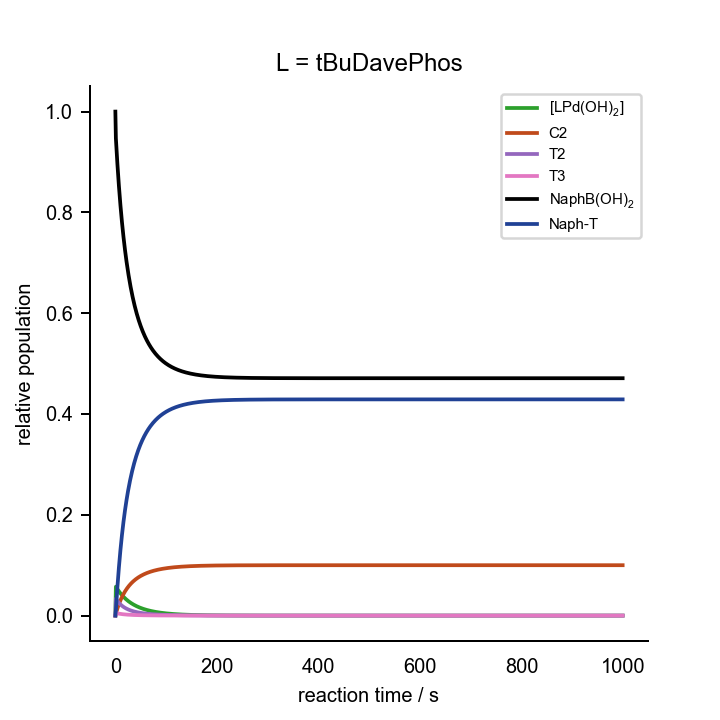

The data file committed next to this chart (first rows):
0.000000000000000000e+00	0.000000000000000000e+00	0.000000000000000000e+00	0.000000000000000000e+00	0.000000000000000000e+00	0.000000000000000000e+00	0.000000000000000000e+00	0.000000000000000000e+00	0.000000000000000000e+00	0.000000000000000000e+00	0.000000000000000000e+00	1.000000000000000021e-03	2.000000000000000042e-02	7.000000000000000666e-02	0.000000000000000000e+00	0.000000000000000000e+00	0.000000000000000000e+00
1.000000000000000000e+00	1.147255710740237300e-03	1.118594517777448655e-08	9.678938790488438685e-15	7.963328126733582599e-05	2.605221712640239218e-07	4.738262228477284430e-26	8.683688017534107443e-08	6.705668300033058209e-04	9.955324166151370373e-05	8.907245964346033982e-15	1.316195656201783906e-06	1.894244965573228454e-02	6.969274778983795826e-02	3.072522101620437924e-04	2.583997233502240963e-15	2.074384463177745424e-04
2.000000000000000000e+00	1.111931876980405427e-03	1.063871051587191235e-08	9.205429336219699949e-15	1.493680470685523269e-04	2.386934207459089595e-07	4.341250551596439759e-26	8.251504659659055971e-08	6.363191955519756447e-04	9.957624820509648712e-05	8.910371787297265650e-15	1.236392498997635436e-06	1.858807868633784513e-02	6.937385908272468427e-02	6.261409172753212024e-04	4.171696365540768281e-15	5.263259756363956876e-04
3.000000000000000000e+00	1.079990965772240899e-03	1.014451707412613366e-08	8.777815218923356709e-15	2.157945684147860252e-04	2.315548735042927123e-07	4.211417806087942777e-26	7.868756199017060179e-08	6.068691136941981598e-04	9.469220417676171408e-05	8.474389771472228305e-15	1.166380486096448580e-06	1.824882664103726071e-02	6.907157915523404190e-02	9.284208447659316908e-04	5.680071214020729171e-15	8.334970857015100085e-04
4.000000000000000000e+00	1.049119953327830139e-03	9.680188675112764403e-09	8.376042630079831780e-15	2.791558067637941228e-04	2.278336301487276648e-07	4.143737474895271067e-26	7.509336050631981234e-08	5.792375622185130888e-04	8.997276514121373256e-05	8.053028179807377678e-15	1.100652676442456943e-06	1.792595759899034275e-02	6.878443574153013385e-02	1.215564258469811450e-03	7.155491701638983496e-15	1.125363659683238258e-03
5.000000000000000000e+00	1.019217696692508368e-03	9.242988725164544995e-09	7.997743658691921695e-15	3.396349353171461698e-04	2.254583297840480623e-07	4.100536560577222753e-26	7.170857584180388591e-08	5.532091249698748705e-04	8.555422368384874769e-05	7.658489903586421553e-15	1.038804713299615202e-06	1.761850914766318124e-02	6.851143415952268279e-02	1.488565840477247331e-03	8.611873469056130508e-15	1.402786158447342103e-03
6.000000000000000000e+00	9.902521527022083592e-04	8.830971780652548957e-09	7.641234957531882617e-15	3.973997271903563738e-04	2.237565089350353014e-07	4.069584594343897702e-26	6.851817267933426118e-08	5.286684951311489047e-04	8.141732065598388532e-05	7.289061038138871990e-15	9.805993259789731181e-07	1.732552444553615845e-02	6.825167001700964409e-02	1.748329982990245697e-03	1.005536911815948742e-14	1.666688905807980426e-03
7.000000000000000000e+00	9.621938745819368956e-04	8.442370355175335101e-09	7.304987161631377883e-15	4.526057386142647693e-04	2.224448746969810314e-07	4.045729169920307346e-26	6.550856317395086578e-08	5.055123265259734225e-04	7.754003035066618697e-05	6.942779305137013018e-15	9.258170523260603711e-07	1.704611834739762702e-02	6.800431036347857894e-02	1.995689636521291981e-03	1.148928228984206530e-14	1.917927161277494874e-03
8.000000000000000000e+00	9.350139559918752355e-04	8.075561399209552627e-09	6.987595883901004877e-15	5.053975527601838567e-04	2.213810664434966211e-07	4.026381095086954816e-26	6.266726594185215433e-08	4.836456414786611461e-04	7.390222366595542445e-05	6.617851312278357109e-15	8.742510979437932189e-07	1.677947299429178099e-02	6.776858693136483813e-02	2.231413068635026281e-03	1.291561397087487605e-14	2.157289463883090962e-03
9.000000000000000000e+00	9.086840400191399008e-04	7.729052589674130192e-09	6.687769851808332903e-15	5.559097363506030438e-04	2.204870893221139901e-07	4.010121833902456364e-26	5.998279940658251216e-08	4.629810046194825354e-04	7.048560668716736871e-05	6.312647138904912222e-15	8.257066846245173806e-07	1.652483179588029941e-02	6.754379024870896253e-02	2.456209751290924434e-03	1.433568519670488946e-14	2.385503657493782265e-03
1.000000000000000000e+01	8.831763792642772668e-04	7.401470517996822834e-09	6.404320686785987971e-15	6.042676705232728849e-04	2.197157725845363520e-07	3.996093465623022251e-26	5.744459207530203454e-08	4.434378534392732752e-04	6.727353389165671900e-05	6.025683696603728043e-15	7.800005169302740667e-07	1.628149398452888655e-02	6.732926435456035308e-02	2.670735645439546897e-03	1.575042391899954307e-14	2.603242395753524105e-03
1.100000000000000000e+01	8.584638838118632776e-04	7.091550055843839532e-09	6.136153702644268313e-15	6.505882903125710876e-04	2.190369636279757243e-07	3.983747588021748767e-26	5.504290174175019644e-08	4.249418952189046718e-04	6.425083874959670307e-05	5.755609638407814154e-15	7.369602398440025508e-07	1.604880972328976210e-02	6.712440204327906057e-02	2.875597956720798640e-03	1.716051502116984753e-14	2.811128080984652122e-03
1.200000000000000000e+01	8.345201570022650834e-04	6.798124761996746790e-09	5.882259604864334392e-15	6.949807528695891440e-04	2.184303846023031004e-07	3.972715396513313504e-26	5.276874252053513577e-08	4.074245614526160420e-04	6.140368362725572395e-05	5.501191987988202147e-15	6.964238924787847067e-07	1.582617570623978676e-02	6.692864058743501487e-02	3.071359412564826554e-03	1.856648392521785931e-14	3.009737298528894923e-03
1.300000000000000000e+01	8.113195209669896157e-04	6.520118218102527861e-09	5.641706993623798695e-15	7.375470440482805035e-04	2.178818169070333592e-07	3.962738289469715942e-26	5.061381887977646896e-08	3.908225137912963798e-04	5.871942669820014778e-05	5.261304284355295278e-15	6.582393651327238915e-07	1.561303119567507627e-02	6.674145788745723673e-02	3.258542112542584315e-03	1.996874663211684742e-14	3.199604804002240208e-03
1.400000000000000000e+01	7.888370334471568514e-04	6.256536199016308973e-09	5.413635588975976653e-15	7.783825306876872513e-04	2.173809613298454263e-07	3.953628949364444579e-26	4.857046596920804335e-08	3.750771964220933532e-04	5.618650373844199836e-05	5.034916052712211175e-15	6.222638653161736353e-07	1.540885444710597164e-02	6.656236900122318445e-02	3.437630998776660882e-03	2.136764125809833721e-14	3.381227114050480969e-03
1.500000000000000000e+01	7.670484967241324127e-04	6.006459583163394828e-09	5.197250096350657445e-15	8.175764656321958665e-04	2.169201280261842772e-07	3.945247516699860998e-26	4.663159553751182555e-08	3.601344297624674393e-04	5.379432289543216705e-05	4.821083431194968088e-15	5.883633962898653084e-07	1.521315947235572612e-02	6.639092300581057871e-02	3.609076994189303923e-03	2.276344863764087655e-14	3.555065751138254074e-03
1.600000000000000000e+01	7.459304632592369698e-04	5.769037967206955612e-09	4.991814681474247023e-15	8.552124436609650051e-04	2.164934321049133524e-07	3.937486959674199561e-26	4.479064719588958789e-08	3.459440439990945628e-04	5.153317144172366758e-05	4.618940865494950178e-15	5.564122560188948386e-07	1.502549314398906807e-02	6.622670019133918007e-02	3.773299808660689984e-03	2.415640629961250667e-14	3.721550143758078043e-03
1.700000000000000000e+01	7.254602320654493595e-04	5.543483828010903049e-09	4.796647918851701657e-15	8.913688270472499339e-04	2.160962691491014375e-07	3.930263535185206990e-26	4.304154379619694718e-08	3.324595428075696269e-04	4.939413167706373827e-05	4.427693618201354644e-15	5.262925483091714872e-07	1.484543252021130674e-02	6.606930947509845331e-02	3.930690524901438859e-03	2.554671829955485192e-14	3.881080296925243367e-03
1.800000000000000000e+01	7.056158437830306824e-04	5.329067267053719682e-09	4.611118244229772970e-15	9.261191290617054291e-04	2.157249666525581433e-07	3.923510449311734688e-26	4.137865125328051392e-08	3.196378004733940064e-04	4.736900654977711875e-05	4.246611144206448118e-15	4.978937189983096510e-07	1.467258245499283506e-02	6.591838609225100787e-02	4.081613907748901648e-03	2.693456224312348922e-14	4.034029176201282471e-03
1.900000000000000000e+01	6.863760717044099227e-04	5.125111228647044981e-09	4.434639817032521271e-15	9.595323671750634938e-04	2.153765451211647287e-07	3.917173512330220611e-26	3.979674195728897849e-08	3.074387856878027341e-04	4.545025280222731286e-05	4.075021136258948140e-15	4.711121118090133134e-07	1.450657341677456975e-02	6.577358949149497702e-02	4.226410508504912546e-03	2.832009446272186184e-14	4.180744879125159949e-03
2.000000000000000000e+01	6.677204100415803445e-04	4.930987157804274203e-09	4.266668763215765245e-15	9.916733869639847172e-04	2.150485504030744362e-07	3.911208089210409716e-26	3.829096152702367416e-08	2.958253102895727301e-04	4.363092110554314456e-05	3.912304193100643944e-15	4.458505459866923256e-07	1.434705950502283313e-02	6.563460142422930521e-02	4.365398575770612112e-03	2.970345390243177615e-14	4.321552606081039728e-03
2.100000000000000000e+01	6.496290600053849758e-04	4.746111052524637726e-09	4.106699759400112596e-15	1.022603159491344360e-03	2.147389336201480750e-07	3.905576915861302336e-26	3.685679856527449706e-08	2.847628004778779203e-04	4.190460234301149843e-05	3.757889035283362967e-15	4.220179156040463231e-07	1.419371664400870259e-02	6.550112420689156723e-02	4.498875793108313668e-03	3.108476508826397958e-14	4.456756451796830935e-03
2.200000000000000000e+01	6.320829141652241617e-04	4.569939871854623388e-09	3.954262924849847379e-15	1.052379054571714323e-03	2.144459634556890727e-07	3.900248503859213337e-26	3.549005712381223904e-08	2.742190883292831491e-04	4.026537934491928862e-05	3.611248206546061654e-15	3.995288103802768737e-07	1.404624093596809273e-02	6.537287913886999369e-02	4.627120861129911493e-03	3.246414043696590895e-14	4.586641035785455137e-03
2.300000000000000000e+01	6.150635394872036111e-04	4.401968264937844692e-09	3.808920991195697175e-15	1.081055092089829505e-03	2.141681610285372720e-07	3.895195955966545423e-26	3.418683161519432145e-08	2.641642216749101992e-04	3.870778346458161596e-05	3.471894206383406960e-15	3.783031576076702870e-07	1.390434715781163448e-02	6.524960506038002261e-02	4.750394939619898178e-03	3.384168207790105346e-14	4.711472987956965772e-03
2.400000000000000000e+01	5.985531593730234997e-04	4.241725589765362354e-09	3.670266722828673155e-15	1.108682173353187214e-03	2.139042507391119115e-07	3.890396072141334558e-26	3.294348393450921380e-08	2.545702905800074542e-04	3.722675545724772877e-05	3.339376005849023945e-15	3.582658846020803788e-07	1.376776738712329889e-02	6.513105703626964615e-02	4.868942963730287649e-03	3.521748331059342603e-14	4.831502303983731955e-03
2.500000000000000000e+01	5.825346350108554254e-04	4.088773194162604535e-09	3.537920564201230218e-15	1.135308294186000017e-03	2.136531225094501697e-07	3.885828662775853908e-26	3.175662258292242600e-08	2.454112688789426692e-04	3.581761019704100693e-05	3.213275905185553072e-15	3.393466010418475401e-07	1.363624974524973478e-02	6.501700515371394706e-02	4.982994846286002352e-03	3.659162978507453255e-14	4.946963582926632713e-03
2.600000000000000000e+01	5.669914464694708568e-04	3.942701935033073658e-09	3.411528493286088764e-15	1.160978740983158739e-03	2.134138017490760226e-07	3.881476002448651905e-26	3.062308361590200051e-08	2.366628695044413532e-04	3.447600484803213869e-05	3.093206699100173807e-15	3.214793005365495191e-07	1.350955724836819943e-02	6.490723342464468915e-02	5.092766575355256800e-03	3.796420046871166333e-14	5.058077156664403905e-03
2.700000000000000000e+01	5.519076727472557167e-04	3.803129902815038155e-09	3.290760052601518354e-15	1.185736273265003025e-03	2.131854290418653518e-07	3.877322460478383363e-26	2.953991314965497611e-08	2.283024114346381194e-04	3.319790991607122214e-05	2.978809098537306480e-15	3.046020793387369845e-07	1.338746674464676503e-02	6.480153877239264171e-02	5.198461227607297300e-03	3.933526843434967903e-14	5.165050132219859216e-03
2.800000000000000000e+01	5.372679725448722358e-04	3.669700354848521189e-09	3.175306561002189550e-15	1.209621290139117509e-03	2.129672475859242414e-07	3.873354272486429643e-26	2.850435147813158747e-08	2.203086989479882511e-04	3.197958331394747106e-05	2.869749420890685736e-15	2.886568743144192469e-07	1.326976795045069213e-02	6.469973011359270165e-02	5.300269886407249498e-03	4.070490158886067239e-14	5.268077335802131243e-03
2.900000000000000000e+01	5.230575647347782044e-04	3.542079814050620344e-09	3.064879468507063692e-15	1.232671985544915279e-03	2.127585631036747243e-07	3.869558811259278500e-26	2.751381844316438450e-08	2.126619101955193802e-04	3.081754662561037635e-05	2.765717475996417274e-15	2.735892160118250216e-07	1.315626255723566750e-02	6.460162750887731009e-02	5.398372491122648865e-03	4.207316314645243347e-14	5.367342185889086015e-03
3.000000000000000000e+01	5.092622097663141454e-04	3.419956335499998582e-09	2.959208856414204382e-15	1.254924489958087050e-03	2.125587653107296549e-07	3.865924977213620785e-26	2.656590011039930874e-08	2.053434958782495161e-04	2.970856377341843960e-05	2.666424666211377168e-15	2.593479982964919652e-07	1.304676342018891086e-02	6.450706139188452926e-02	5.492938608115432303e-03	4.344011216990579675e-14	5.463017485530585922e-03
3.100000000000000000e+01	4.958681896717932486e-04	3.303037906045080949e-09	2.858042052519771831e-15	1.276413004587323256e-03	2.123672991815542705e-07	3.862442675790079548e-26	2.565833643956531120e-08	1.983360851565954183e-04	2.864962138231496322e-05	2.571602237479770262e-15	2.458852615290742505e-07	1.294109379444104840e-02	6.441587184556203660e-02	5.584128154437910212e-03	4.480580396888649773e-14	5.555266165709024304e-03
3.200000000000000000e+01	4.828622896097302668e-04	3.191050985526038688e-09	2.761142368871027734e-15	1.297169923438527177e-03	2.121836611397698633e-07	3.859102748163813767e-26	2.478901005720094659e-08	1.916234001054583995e-04	2.763791113744210902e-05	2.480999708026460857e-15	2.331559907310258197e-07	1.283908664361161495e-02	6.432790794721925109e-02	5.672092052780680974e-03	4.617029045455330218e-14	5.644241957933435194e-03
3.300000000000000000e+01	4.702317794855270057e-04	3.083739164554415429e-09	2.668287940374246058e-15	1.317225947091449747e-03	2.120073924510074239e-07	3.855896851076667304e-26	2.395593591885687643e-08	1.851901768564380034e-04	2.667081364106829491e-05	2.394383430534026334e-15	2.211179264697497865e-07	1.274058399850443515e-02	6.424302716212994258e-02	5.756972837869983421e-03	4.753362044846866026e-14	5.730090016786525478e-03
3.400000000000000000e+01	4.579643959836152503e-04	2.980861930826777877e-09	2.579270657314068326e-15	1.336610188235886091e-03	2.118380737285578608e-07	3.852817356908298287e-26	2.315725180648301915e-08	1.790220931013503135e-04	2.574588371085433590e-05	2.311535282681581728e-15	2.097313879889109276e-07	1.264543636501791468e-02	6.416109478447135084e-02	5.838905215528607251e-03	4.889583995262152813e-14	5.812947493692805119e-03
3.500000000000000000e+01	4.460483250570664916e-04	2.882193537178597775e-09	2.493895185907889204e-15	1.355350269640128325e-03	2.116753201941333248e-07	3.849857267481134181e-26	2.239120959987158759e-08	1.731057013881151529e-04	2.486083697012163321e-05	2.232251472726802308e-15	1.989591082865620157e-07	1.255350217697782066e-02	6.408198342141153969e-02	5.918016578588403652e-03	5.025699238672871271e-14	5.892944066245586060e-03
3.600000000000000000e+01	4.344721849045113903e-04	2.787521956611367302e-09	2.411978064113899516e-15	1.373472415165814635e-03	2.115187777997219895e-07	3.847010143526240642e-26	2.165616722681570904e-08	1.674283676969563620e-04	2.401353760237598560e-05	2.156341448787549962e-15	1.887660794559808705e-07	1.246464729000129265e-02	6.400557251655542013e-02	5.994427483444501534e-03	5.161711879795752542e-14	5.970202427010538014e-03
3.700000000000000000e+01	4.232250094480965487e-04	2.696647922672611075e-09	2.333346871294785125e-15	1.391001534381197061e-03	2.113681198110289635e-07	3.844270042544515931e-26	2.095058126085613325e-08	1.619782148414046356e-04	2.320198715885733642e-05	2.083626901882818956e-15	1.791194086226070962e-07	1.237874451290820431e-02	6.393174790936201335e-02	6.068252090637925658e-03	5.297625804711623560e-14	6.044838735304183287e-03
3.800000000000000000e+01	4.122962323318215172e-04	2.609384044109157568e-09	2.257839462147625419e-15	1.407961301274485936e-03	2.112230439146438933e-07	3.841631466193130137e-26	2.027300009337700702e-08	1.567440702770688074e-04	2.242431431816387739e-05	2.013940853765007475e-15	1.699881831952668514e-07	1.229567317354630061e-02	6.386040142748392046e-02	6.139598572516047174e-03	5.433444697471583549e-14	6.116963035097603210e-03
3.900000000000000000e+01	4.016756714405067563e-04	2.525553988581044059e-09	2.185303260390473167e-15	1.424374227534718667e-03	2.110832697136758497e-07	3.839089314737228431e-26	1.962205763624741884e-08	1.517154179413452624e-04	2.167876550823330813e-05	1.947126821546749878e-15	1.613433450274200695e-07	1.221531871613107736e-02	6.379143050922059244e-02	6.208569490779420295e-03	5.569172054970598361e-14	6.186679641943817164e-03
4.000000000000000000e+01	3.913535139458827511e-04	2.444991729365049446e-09	2.115594606952402822e-15	1.440261730816312169e-03	2.109485365539550505e-07	3.836638847513854001e-26	1.899646750902524057e-08	1.468823537824278942e-04	2.096369631015688160e-05	1.883038051952959161e-15	1.531575728780157547e-07	1.213757232753092871e-02	6.372473785359074328e-02	6.275262146409342316e-03	5.704811200320415700e-14	6.254087501503683387e-03
4.100000000000000000e+01	3.813203018777360669e-04	2.367540849690613086e-09	2.048578158031529140e-15	1.455644198374984053e-03	2.108186016282305051e-07	3.834275648451924732e-26	1.839501766966930952e-08	1.422355446669343532e-04	2.027756357141730575e-05	1.821536818750190109e-15	1.454051726243413805e-07	1.206233059013354404e-02	6.366023109573570871e-02	6.339768904264348262e-03	5.840365294917095392e-14	6.319280522031058174e-03
4.200000000000000000e+01	3.715669182158367928e-04	2.293053899849327458e-09	1.984126328816764285e-15	1.470541046426328616e-03	2.106932383150218060e-07	3.831995595860015478e-26	1.781656545149694010e-08	1.377661903838156684e-04	1.961891816354656350e-05	1.762493777564957252e-15	1.380619747126167006e-07	1.198949515914972570e-02	6.359782250558082550e-02	6.402177494419199373e-03	5.975837349367418923e-14	6.382347882955797039e-03
4.300000000000000000e+01	3.620845734958225929e-04	2.221391802664298371e-09	1.922118779054250818e-15	1.484970775551198736e-03	2.105722347169092740e-07	3.829794835841409959e-26	1.726003297252318521e-08	1.334659884877967533e-04	1.898639832571880464e-05	1.705787372883153228e-15	1.311052383638434506e-07	1.191897246240333254e-02	6.353742870786859009e-02	6.462571292131396618e-03	6.111230233413360418e-14	6.443374321508125654e-03
4.400000000000000000e+01	3.528647929201631102e-04	2.152423303306762564e-09	1.862441936986450755e-15	1.498951022443730787e-03	2.104553923690269302e-07	3.827669758804753330e-26	1.672440288638291549e-08	1.293271017486829556e-04	1.837872354161114238e-05	1.651303292540770728e-15	1.245135620827712640e-07	1.185067342082958032e-02	6.347897042184956484e-02	6.521029578150414063e-03	6.246546684973060549e-14	6.502440399152296241e-03
4.500000000000000000e+01	3.438994039636946842e-04	2.086024459809388443e-09	1.804988558505129128e-15	1.512498608273561435e-03	2.103425250935291038e-07	3.825616978629585143e-26	1.620871444680421969e-08	1.253421279937247162e-04	1.779468890205565328e-05	1.598933965478364076e-15	1.182668000467566011e-07	1.178451318806057919e-02	6.342237221906800448e-02	6.577627780931990902e-03	6.381789318399797581e-14	6.559622749439404828e-03
4.600000000000000000e+01	3.351805244619340319e-04	2.022078170952570054e-09	1.749657318642314773e-15	1.525629583911549238e-03	2.102334579798204403e-07	3.823633314119224747e-26	1.571205986010195851e-08	1.215040721490987419e-04	1.723315991064051453e-05	1.548578098944330518e-15	1.123459839787403073e-07	1.172041090761834214e-02	6.336756229781824457e-02	6.632437702181752555e-03	6.516960632045941662e-14	6.614994308746392077e-03
4.700000000000000000e+01	3.267005511693964995e-04	1.960473738495431740e-09	1.696352432778951077e-15	1.538359272249341771e-03	2.101280264737894431e-07	3.821715772436141691e-26	1.523358090242108787e-08	1.178063203036366040e-04	1.669306769356271439e-05	1.500140251701206262e-15	1.067332501345421845e-07	1.165828948636344481e-02	6.331447227297223868e-02	6.685527727027792272e-03	6.652063015207339025e-14	6.668624531239709941e-03
4.800000000000000000e+01	3.184521487744194804e-04	1.901106460990498545e-09	1.644983305182151489e-15	1.550702307820973078e-03	2.100260755614508772e-07	3.819861534254413998e-26	1.477246578050527478e-08	1.142426156333907640e-04	1.617340457874344453e-05	1.453530440119354551e-15	1.014117710591916135e-07	1.159807538296316921e-02	6.326303697999088871e-02	6.736963020009156984e-03	6.787098754513284744e-14	6.720579589285504037e-03
4.900000000000000000e+01	3.104282393564743278e-04	1.843877256662744824e-09	1.595464202691199499e-15	1.562672673922827025e-03	2.099274590352867260e-07	3.818067940416260739e-26	1.432794621661853534e-08	1.108070360396375809e-04	1.567322001254058944e-05	1.408663774338364617e-15	9.636569179009963587e-08	1.153969841024777773e-02	6.321319429203478557e-02	6.786805707965293082e-03	6.922070039818893390e-14	6.770922560423064257e-03
5.000000000000000000e+01	3.026219922716195140e-04	1.788692313052740972e-09	1.547713951561882408e-15	1.574283737408756342e-03	2.098320388328132771e-07	3.816332479902182651e-26	1.389929473992583820e-08	1.074939733656181504e-04	1.519161678537304237e-05	1.365460121941864622e-15	9.158007020657601575e-08	1.148309155041858133e-02	6.316488494918105767e-02	6.835115050819050471e-03	7.056978969649642822e-14	6.819713601922886351e-03
5.100000000000000000e+01	2.950268144515619554e-04	1.735462761322174810e-09	1.501655655650627648e-15	1.585548281325172785e-03	2.097396844386924876e-07	3.814652778956832963e-26	1.348582216816099305e-08	1.042981140688469210e-04	1.472774754024739346e-05	1.323843796829680176e-15	8.704082124556151271e-08	1.142819078215785884e-02	6.311805239883792884e-02	6.881947601162234814e-03	7.191827556241588259e-14	6.867010113864285836e-03
5.200000000000000000e+01	2.876363411017401374e-04	1.684104373299972774e-09	1.457216434275534296e-15	1.596478535537795449e-03	2.096502723429152357e-07	3.813026591234699020e-26	1.308687526479047649e-08	1.012144212362796190e-04	1.428081154058181980e-05	1.283743271185382267e-15	8.273466472251529711e-08	1.137493491876875699e-02	6.307264264652354124e-02	6.927357353476665779e-03	7.326617730215639562e-14	6.912866891589170698e-03
5.300000000000000000e+01	2.804444267838846275e-04	1.634537279510714504e-09	1.414327178232906966e-15	1.607086205488520055e-03	2.095636855484430653e-07	3.811451788845303979e-26	1.270183455813619604e-08	9.823811783914392331e-05	1.385005167588562959e-05	1.245090908629896240e-15	7.864907651425428528e-08	1.132326545654489119e-02	6.302860411624554293e-02	6.971395883754730009e-03	7.461351344919805069e-14	6.957336268317414890e-03
5.400000000000000000e+01	2.734451368686476903e-04	1.586685706575415546e-09	1.372922322576243809e-15	1.617382499213702602e-03	2.094798131230369126e-07	3.809926354202054630e-26	1.233011231005897910e-08	9.536467113287796756e-05	1.343475168580000532e-05	1.207822716825221867e-15	7.477224287722038805e-08	1.127312643263386240e-02	6.298588751977962641e-02	7.014112480220701176e-03	7.596030180469419080e-14	7.000468248644591170e-03
5.500000000000000000e+01	2.666327393440951063e-04	1.540477732509661697e-09	1.332939634881395343e-15	1.627378152740186022e-03	2.093985497900892645e-07	3.808448372580500615e-26	1.197115062284101782e-08	9.258977811548943114e-05	1.303423358476128900e-05	1.171878117948653169e-15	7.109301769023761516e-08	1.122446429171816695e-02	6.294444573420328315e-02	7.055554265797056579e-03	7.730655947512045527e-14	7.042310633584006850e-03
5.600000000000000000e+01	2.600016969661097643e-04	1.495845058566780627e-09	1.294320017827749710e-15	1.637083453970985267e-03	2.093197955544963763e-07	3.807016025313841891e-26	1.162441967384743110e-08	8.990935196480518354e-05	1.264785527113154984e-05	1.137199735598862837e-15	6.760088242535307241e-08	1.117722776089083436e-02	6.290423368709230356e-02	7.095766312907975451e-03	7.865230290740885224e-14	7.082909137761478520e-03
5.700000000000000000e+01	2.535466597370640801e-04	1.452722796385366914e-09	1.257007325021928338e-15	1.646508265161918333e-03	2.092434553598436297e-07	3.805627583557978695e-26	1.128941606840552019e-08	8.731950938160465425e-05	1.227500830607103267e-05	1.103733196822537009e-15	6.428590866391397421e-08	1.113136773215192728e-02	6.286520824883518044e-02	7.134791751165030053e-03	7.999754792177907660e-14	7.122307499322477059e-03
5.800000000000000000e+01	2.472624576994507059e-04	1.411049269302231026e-09	1.220948189078491720e-15	1.655662044083267654e-03	2.091694387736788476e-07	3.804281402567399329e-26	1.096566130212207226e-08	8.481655877157486347e-05	1.191511584871917116e-05	1.071426948065283027e-15	6.113872298765944807e-08	1.108683715199735090e-02	6.282732813156348406e-02	7.172671868436672656e-03	8.134230974245821785e-14	7.160547583066743937e-03
5.900000000000000000e+01	2.411440940315328252e-04	1.370765826784504576e-09	1.186091861052344758e-15	1.664553863952963246e-03	2.090976596979756009e-07	3.802975916429208832e-26	1.065270032457166637e-08	8.239698920444802461e-05	1.156763073542003877e-05	1.040232083954665981e-15	5.815047408637115567e-08	1.104359091761202526e-02	6.279055379423623129e-02	7.209446205763866446e-03	8.268660302645995835e-14	7.197669477285000006e-03
6.000000000000000000e+01	2.351867384324536603e-04	1.331816671019180515e-09	1.152390060390690626e-15	1.673192432223791692e-03	2.090280361025170682e-07	3.801709633214044890e-26	1.035010019693927015e-08	8.005746009363153806e-05	1.123203369178613352e-05	1.010102187917383333e-15	5.531280193457362349e-08	1.100158577921714863e-02	6.275484735345196463e-02	7.245152646548099276e-03	8.403044189057731092e-14	7.233711584735145160e-03
... 939 more rows
